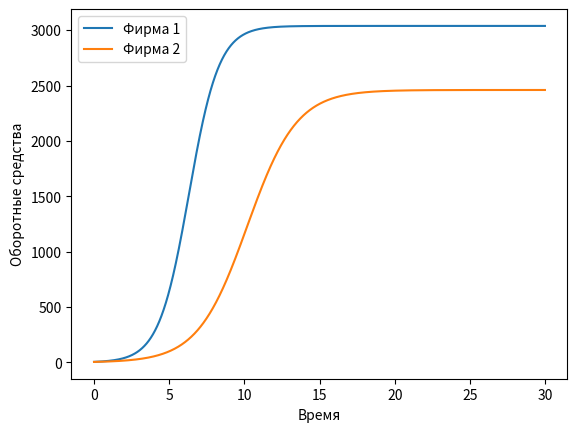
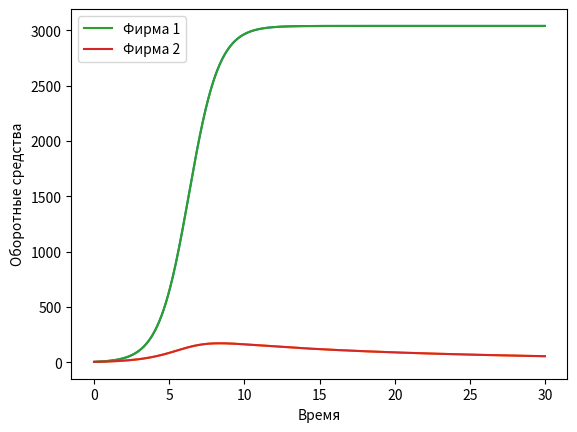

These figures' Python source, in order:
import numpy
from scipy. integrate import odeint
import matplotlib.pyplot as pl


p_cr = 35
tau1 = 14
p1 = 6.5
tau2 = 7
p2 = 15
V = 41
q = 1

x0 = [5.5, 5]
a1 = p_cr/(tau1*tau1*p1*p1*V*q)
a2 = p_cr/(tau2*tau2*p2*p2*V*q)

b = p_cr/(tau1*tau1*tau2*tau2*p1*p1*p2*p2*V*q)

c1 = (p_cr-p1)/(tau1*p1)
c2 = (p_cr-p2)/(tau2*p2)

t = numpy.arange(0, 30, 0.01)

def syst(dx, t):
    dx1, dx2 = dx
    return[dx1 - (a1/c1)*dx1*dx1 - (b/c1)*dx1*dx2, (c2/c1)*dx2 - (a2/c1)*dx2*dx2 - (b/c1)*dx1*dx2]

y = odeint(syst, x0, t)

y_1 = y[:, 0]
y_2 = y[:, 1]

fig1 = pl.figure(facecolor='white')
pl.plot(t, y_1, label='Фирма 1')
pl.plot(t, y_2, label='Фирма 2')
pl.xlabel("Время")
pl.ylabel("Оборотные средства")
pl.legend()
pl.show()

def syst(dx, t):
    dx1, dx2 = dx
    return[dx1 - (a1/c1)*dx1*dx1 - (b/c1)*dx1*dx2, (c2/c1)*dx2 - (a2/c1)*dx2*dx2 - (b/c1+0.00021)*dx1*dx2]

y1 = odeint(syst, x0, t)

y1_1 = y1[:, 0]
y1_2 = y1[:, 1]

fig2 = pl.figure(facecolor='white')
pl.plot(t, y1)
pl.plot(t, y1_1, label='Фирма 1')
pl.plot(t, y1_2, label='Фирма 2')
pl.xlabel("Время")
pl.ylabel("Оборотные средства")
pl.legend()
pl.show()

